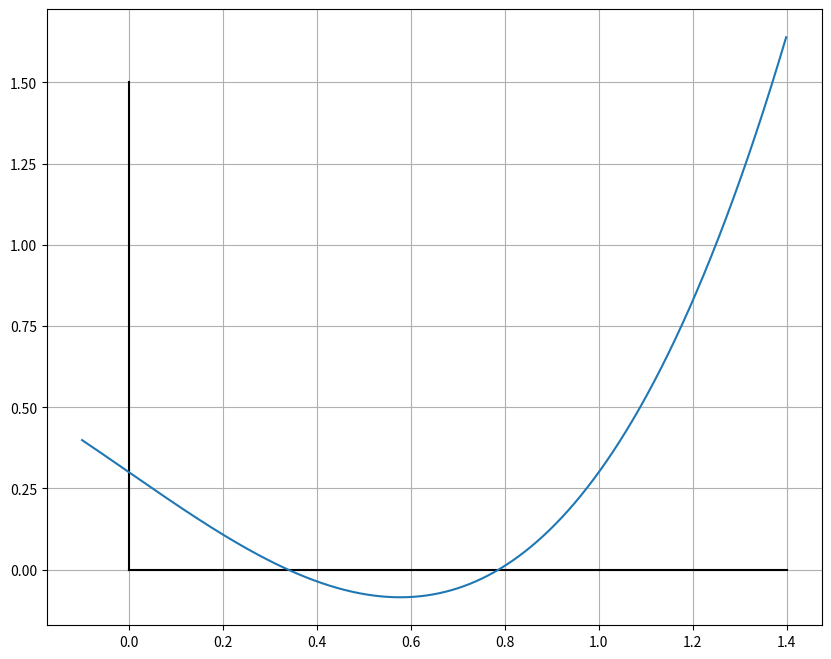

Reproduce this figure in Python. (Note: this script raises an exception after producing the figure.)
#!/usr/bin/env python3
# -*- coding: utf-8 -*-
"""
Created on Thu Nov 22 17:03:56 2018

[redacted]
"""
import matplotlib.pyplot as plt
import numpy as np

# 利用简单迭代法逼近函数的根
# 1.根据图像选择一个根附近的初始值
# 2.判断迭代格式在初始值x0附近的收敛性
# 3.迭代直到满足条件或超出迭代范围

# 例一 x**2 - x = 0

def y(x):
    return x**3 - x + 0.3
# g(x) is y(x)'s 导数
def g(x):
    return 3*(x**2) - 1

# 利用plt画出函数对应的图
# 准备数据
x = np.arange( -0.1, 1.4, 0.001 )
# 绘画x,y轴
# 设置画布大小
plt.figure(figsize=(10, 8))
plt.plot( [1.4 , 0], [0, 0], color='black')
plt.plot( [0 , 0], [0, 1.5], color='black')
plt.plot( x, y(x))
plt.grid()
plt.show()

# 初值
x0 = eval(input("输入根附近的初始值x0:"))
# 终止条件
c = eval(input("输入迭代终止条件:"))
# 迭代最大次数
N = eval(input("输入迭代最大次数："))
bool = True
x1 = 0.0
k = 1
def newton_iterative():
    global x0, x1, N, k, bool
    if g(x0) == 0:
        print("奇异标志")
        bool = False
        return
    else:
        x1 = x0 - (y(x0) / g(x0))
        if abs( (x1 - x0) / x1 ) < c:
            print("结果是:{}".format(x1))
            bool = False
            return
        else:
            if k == N:
                print("迭代失败!")
                bool = False
                return

plt.figure(figsize=(10, 8))

while bool:
    newton_iterative()
    k = k + 1
    plt.plot( [ x0, x1], [ y(x0), 0 ], color='r' )
    x0 = x1

plt.plot( x, y(x))
plt.plot( [1.4 , 0], [0, 0], color='black')
plt.plot( [0 , 0], [0, 1.5], color='black')
plt.grid()
plt.show()